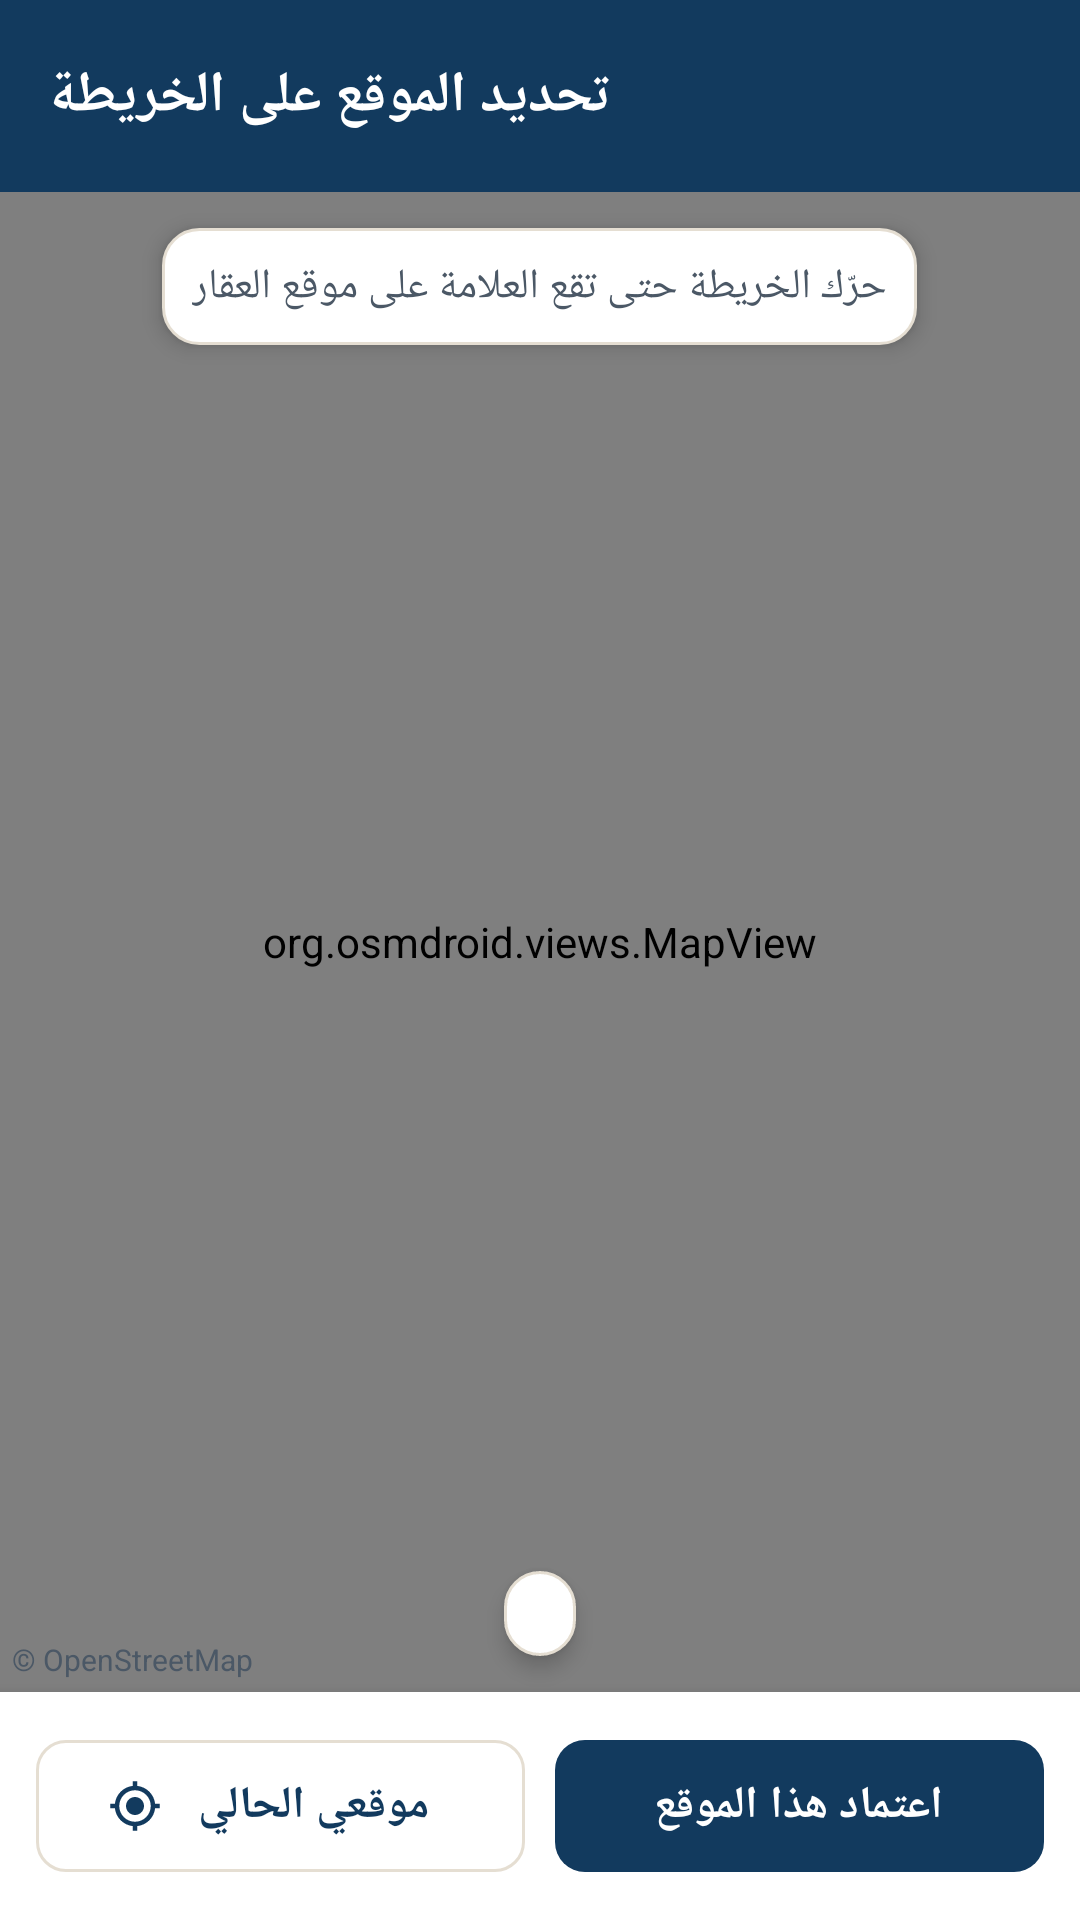

The Android layout XML behind this screen, and the referenced resources:
<!-- AndroidManifest.xml: application theme Theme.AqarCom -->
<!-- res/layout/activity_location_picker.xml -->
<?xml version="1.0" encoding="utf-8"?>
<LinearLayout xmlns:android="http://schemas.android.com/apk/res/android"
    xmlns:app="http://schemas.android.com/apk/res-auto"
    android:id="@+id/root"
    android:layout_width="match_parent"
    android:layout_height="match_parent"
    android:background="@color/aq_sand"
    android:orientation="vertical">

    <com.google.android.material.appbar.MaterialToolbar
        android:id="@+id/toolbar"
        android:layout_width="match_parent"
        android:layout_height="?attr/actionBarSize"
        app:title="@string/pick_location" />

    <FrameLayout
        android:layout_width="match_parent"
        android:layout_height="0dp"
        android:layout_weight="1">

        <org.osmdroid.views.MapView
            android:id="@+id/map"
            android:layout_width="match_parent"
            android:layout_height="match_parent" />

        
        <ImageView
            android:id="@+id/iv_center_pin"
            android:layout_width="44dp"
            android:layout_height="44dp"
            android:layout_gravity="center"
            android:layout_marginBottom="22dp"
            android:contentDescription="@null"
            android:src="@drawable/ic_place"
            app:tint="@color/aq_red" />

        <TextView
            android:id="@+id/tv_hint"
            android:layout_width="wrap_content"
            android:layout_height="wrap_content"
            android:layout_gravity="top|center_horizontal"
            android:layout_margin="12dp"
            android:background="@drawable/bg_search"
            android:elevation="4dp"
            android:padding="10dp"
            android:text="@string/drag_map_hint"
            android:textColor="@color/aq_ink_2" />

        
        <TextView
            android:id="@+id/tv_coords"
            android:layout_width="wrap_content"
            android:layout_height="wrap_content"
            android:layout_gravity="bottom|center_horizontal"
            android:layout_margin="12dp"
            android:background="@drawable/bg_search"
            android:elevation="4dp"
            android:paddingHorizontal="12dp"
            android:paddingVertical="6dp"
            android:textColor="@color/aq_ink_2"
            android:textDirection="ltr"
            android:textSize="12sp" />

        <TextView
            android:layout_width="wrap_content"
            android:layout_height="wrap_content"
            android:layout_gravity="bottom|start"
            android:layout_margin="4dp"
            android:text="© OpenStreetMap"
            android:textColor="@color/aq_ink_2"
            android:textSize="10sp" />
    </FrameLayout>

    <LinearLayout
        android:layout_width="match_parent"
        android:layout_height="wrap_content"
        android:background="@color/aq_paper"
        android:elevation="8dp"
        android:orientation="horizontal"
        android:padding="12dp">

        <com.google.android.material.button.MaterialButton
            android:id="@+id/btn_my_location"
            style="@style/AqButton.Outlined"
            android:layout_width="0dp"
            android:layout_height="wrap_content"
            android:layout_weight="1"
            android:text="@string/use_my_location"
            app:icon="@drawable/ic_my_location" />

        <Space
            android:layout_width="10dp"
            android:layout_height="1dp" />

        <com.google.android.material.button.MaterialButton
            android:id="@+id/btn_confirm"
            android:layout_width="0dp"
            android:layout_height="wrap_content"
            android:layout_weight="1"
            android:text="@string/confirm_location" />
    </LinearLayout>
</LinearLayout>
<!-- resources referenced by this layout -->
<resources>
  <color name="aq_ink_2">#4B5866</color>
  <color name="aq_paper">#FFFFFF</color>
  <color name="aq_red">#B4432F</color>
  <color name="aq_sand">#F7F3EC</color>
  <!-- drawable bg_search (drawable) -->
  <?xml version="1.0" encoding="utf-8"?>
  <shape xmlns:android="http://schemas.android.com/apk/res/android" android:shape="rectangle">
      <solid android:color="@color/aq_paper" />
      <corners android:radius="12dp" />
      <stroke android:width="1dp" android:color="@color/aq_line" />
  </shape>
  <string name="confirm_location">اعتماد هذا الموقع</string>
  <string name="drag_map_hint">حرّك الخريطة حتى تقع العلامة على موقع العقار</string>
  <string name="pick_location">تحديد الموقع على الخريطة</string>
  <string name="use_my_location">موقعي الحالي</string>
  <style name="AqButton.Outlined" parent="Widget.Material3.Button.OutlinedButton">
          <item name="android:minHeight">@dimen/button_height</item>
          <item name="cornerRadius">@dimen/radius_small</item>
          <item name="android:textStyle">bold</item>
          <item name="strokeColor">@color/aq_line</item>
      </style>
  <color name="aq_line">#E5DED2</color>
  <dimen name="button_height">52dp</dimen>
  <dimen name="radius_small">10dp</dimen>
  <color name="aq_blue">#123A5E</color>
  <color name="white">#FFFFFF</color>
  <color name="aq_blue_50">#E8EEF4</color>
  <color name="aq_gold">#B8873B</color>
  <color name="aq_gold_50">#F6EDDD</color>
  <color name="aq_ink">#1D2732</color>
  <color name="aq_emerald">#2A7D62</color>
  <style name="AqButton" parent="Widget.Material3.Button">
          <item name="android:minHeight">@dimen/button_height</item>
          <item name="cornerRadius">@dimen/radius_small</item>
          <item name="android:textStyle">bold</item>
          <item name="android:textSize">15sp</item>
      </style>
  <style name="AqTextInput" parent="Widget.Material3.TextInputLayout.OutlinedBox">
          <item name="boxCornerRadiusTopStart">@dimen/radius_small</item>
          <item name="boxCornerRadiusTopEnd">@dimen/radius_small</item>
          <item name="boxCornerRadiusBottomStart">@dimen/radius_small</item>
          <item name="boxCornerRadiusBottomEnd">@dimen/radius_small</item>
          <item name="boxBackgroundColor">@color/aq_paper</item>
          <item name="boxStrokeColor">@color/aq_blue</item>
      </style>
  <style name="AqCard" parent="Widget.Material3.CardView.Elevated">
          <item name="cardCornerRadius">@dimen/radius</item>
          <item name="cardElevation">1dp</item>
          <item name="cardBackgroundColor">@color/aq_paper</item>
          <item name="strokeColor">@color/aq_line</item>
          <item name="strokeWidth">1dp</item>
      </style>
  <style name="AqToolbar" parent="Widget.Material3.Toolbar">
          <item name="android:background">@color/aq_blue</item>
          <item name="titleTextColor">@color/white</item>
          <item name="subtitleTextColor">@color/aq_blue_50</item>
          <item name="navigationIconTint">@color/white</item>
          <item name="titleTextAppearance">@style/TextAppearance.Aq.ToolbarTitle</item>
      </style>
  <dimen name="radius">14dp</dimen>
  <style name="TextAppearance.Aq.ToolbarTitle" parent="TextAppearance.Material3.TitleLarge">
          <item name="android:textStyle">bold</item>
          <item name="android:textSize">19sp</item>
      </style>
</resources>
